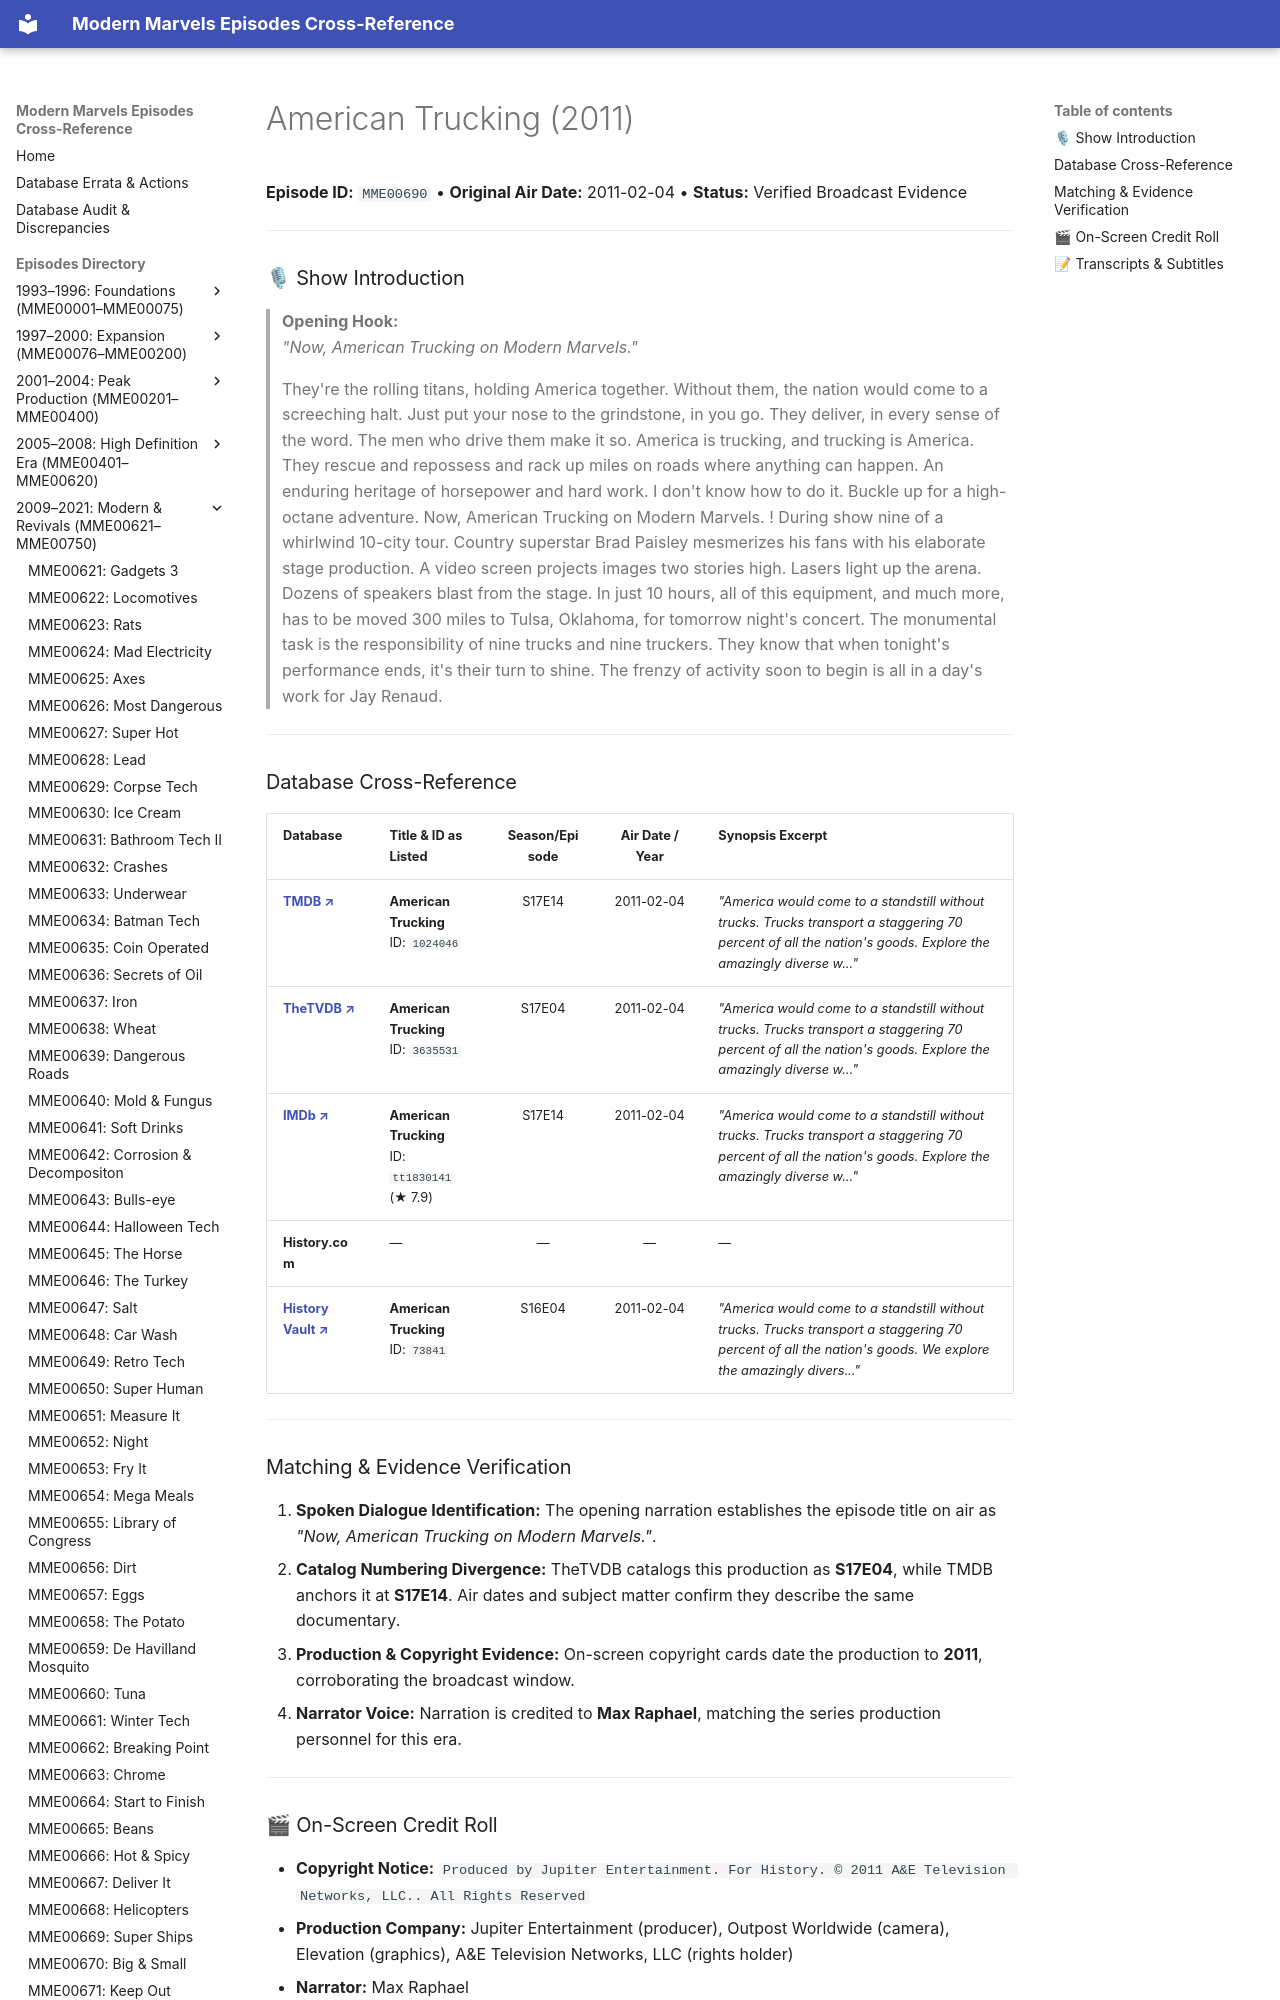

repository: ModernMarvelsFan/ModernMarvels · page: episodes/MME00690/index.html · generator: mkdocs

# American Trucking (2011)

**Episode ID:** `MME00690` • **Original Air Date:** 2011-02-04 • **Status:** Verified Broadcast Evidence

---

### 🎙 Show Introduction

> **Opening Hook:**  
> *"Now, American Trucking on Modern Marvels."*

> They're the rolling titans, holding America together. Without them, the nation would come to a screeching halt. Just put your nose to the grindstone, in you go. They deliver, in every sense of the word. The men who drive them make it so. America is trucking, and trucking is America. They rescue and repossess and rack up miles on roads where anything can happen. An enduring heritage of horsepower and hard work. I don't know how to do it. Buckle up for a high-octane adventure. Now, American Trucking on Modern Marvels. ! During show nine of a whirlwind 10-city tour. Country superstar Brad Paisley mesmerizes his fans with his elaborate stage production. A video screen projects images two stories high. Lasers light up the arena. Dozens of speakers blast from the stage. In just 10 hours, all of this equipment, and much more, has to be moved 300 miles to Tulsa, Oklahoma, for tomorrow night's concert. The monumental task is the responsibility of nine trucks and nine truckers. They know that when tonight's performance ends, it's their turn to shine. The frenzy of activity soon to begin is all in a day's work for Jay Renaud.

---
